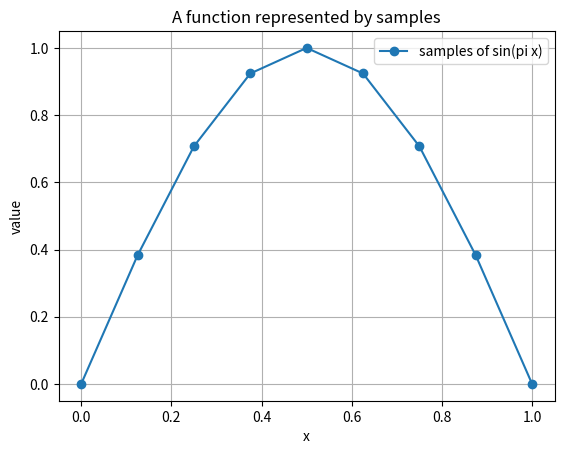

Generate this figure with matplotlib:
"""Small, readable Python examples for MATH 4512.

This file is deliberately written without project infrastructure.  Read it
alongside python_primer.ipynb, then adapt its patterns for Investigation 1.
"""

import numpy as np
import matplotlib.pyplot as plt


# A number is stored in a variable with a descriptive name.
number_of_subintervals = 8
interval_length = 1.0
mesh_width = interval_length / number_of_subintervals

print("mesh width =", mesh_width)


# NumPy arrays store a collection of numbers.  The grid includes both endpoints.
grid_points = np.linspace(0.0, interval_length, number_of_subintervals + 1)
function_values = np.sin(np.pi * grid_points)

print("grid points:", grid_points)
print("function values:", function_values)


# An explicit loop is often the clearest way to build a calculation.
sum_of_squares = 0.0
for value in function_values:
    sum_of_squares = sum_of_squares + value**2

discrete_l2_norm = np.sqrt(mesh_width * sum_of_squares)
print("discrete L2 norm =", discrete_l2_norm)


def make_dirichlet_laplacian(number_of_subintervals, interval_length):
    """Build the centered-difference matrix for -u'' with u(0)=u(L)=0."""
    mesh_width = interval_length / number_of_subintervals
    number_of_unknowns = number_of_subintervals - 1
    matrix = np.zeros((number_of_unknowns, number_of_unknowns))

    for row in range(number_of_unknowns):
        matrix[row, row] = 2.0
        if row > 0:
            matrix[row, row - 1] = -1.0
        if row < number_of_unknowns - 1:
            matrix[row, row + 1] = -1.0

    matrix = matrix / mesh_width**2
    return matrix


matrix = make_dirichlet_laplacian(4, 1.0)
print("\nDiscrete Dirichlet Laplacian:")
print(matrix)


# Matrix-vector multiplication represents applying the discrete operator.
interior_values = np.array([0.1, 0.15, 0.1])
operator_values = matrix @ interior_values
print("\nA_h u =", operator_values)


# A plot makes the samples visible.  The 'o' marker emphasizes grid values.
plt.plot(grid_points, function_values, "o-", label="samples of sin(pi x)")
plt.xlabel("x")
plt.ylabel("value")
plt.title("A function represented by samples")
plt.grid()
plt.legend()
plt.show()
